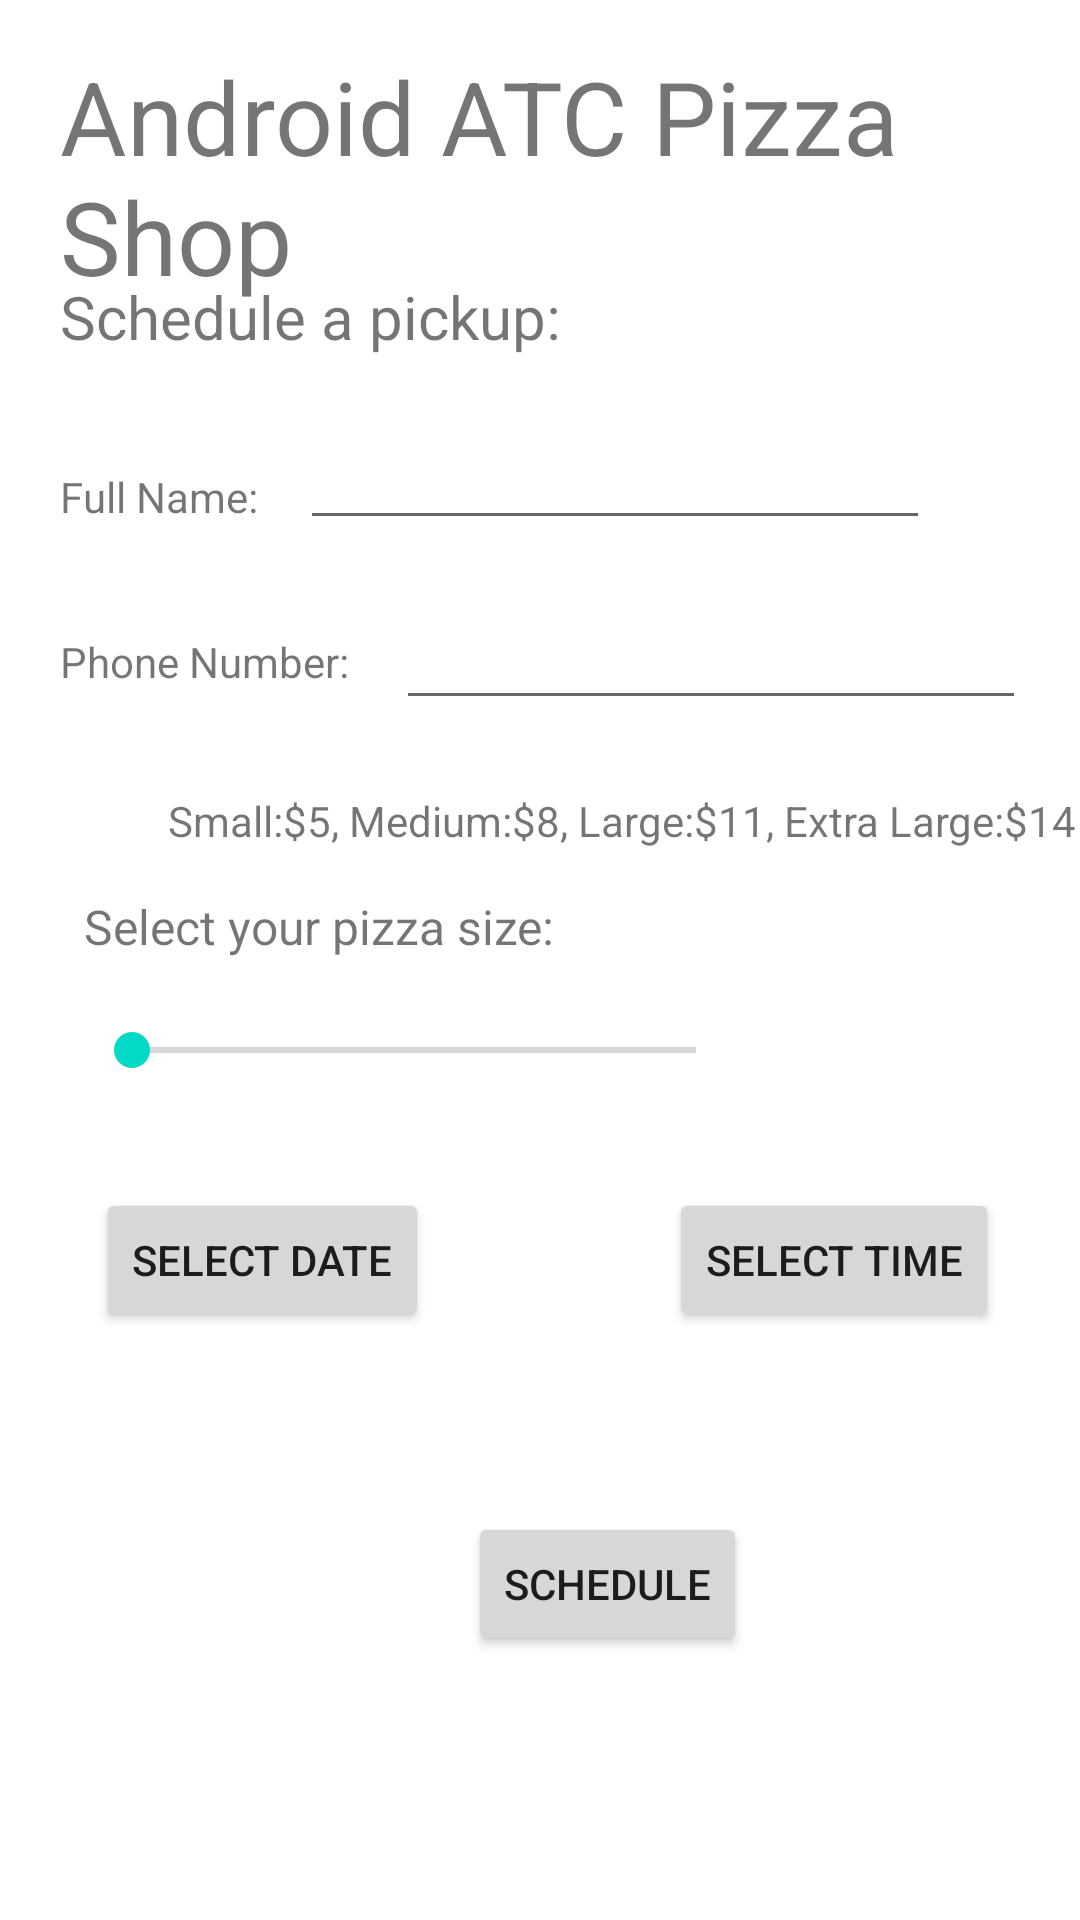

Write the Android layout XML for this screen, with the resource values it uses.
<!-- AndroidManifest.xml: application theme Theme.DSLab08 -->
<!-- res/layout/activity_main.xml -->
<?xml version="1.0" encoding="utf-8"?>
<androidx.constraintlayout.widget.ConstraintLayout xmlns:android="http://schemas.android.com/apk/res/android"
    xmlns:app="http://schemas.android.com/apk/res-auto"
    xmlns:tools="http://schemas.android.com/tools"
    android:layout_width="match_parent"
    android:layout_height="match_parent"
    tools:context=".MainActivity">

    <TextView
        android:id="@+id/textView"
        android:layout_width="wrap_content"
        android:layout_height="wrap_content"
        android:layout_marginStart="20dp"
        android:layout_marginTop="16dp"
        android:text="Android ATC Pizza Shop"
        android:textSize="34sp"
        app:layout_constraintStart_toStartOf="parent"
        app:layout_constraintTop_toTopOf="parent" />

    <TextView
        android:id="@+id/textView2"
        android:layout_width="wrap_content"
        android:layout_height="wrap_content"
        android:layout_marginStart="20dp"
        android:layout_marginTop="92dp"
        android:text="Schedule a pickup: "
        android:textSize="20sp"
        app:layout_constraintStart_toStartOf="parent"
        app:layout_constraintTop_toTopOf="parent" />

    <TextView
        android:id="@+id/textView3"
        android:layout_width="wrap_content"
        android:layout_height="wrap_content"
        android:layout_marginStart="20dp"
        android:layout_marginTop="156dp"
        android:text="Full Name: "
        app:layout_constraintStart_toStartOf="parent"
        app:layout_constraintTop_toTopOf="parent" />

    <TextView
        android:id="@+id/textView4"
        android:layout_width="wrap_content"
        android:layout_height="wrap_content"
        android:layout_marginStart="20dp"
        android:layout_marginTop="36dp"
        android:text="Phone Number: "
        app:layout_constraintStart_toStartOf="parent"
        app:layout_constraintTop_toBottomOf="@+id/textView3" />

    <EditText
        android:id="@+id/myFullName"
        android:layout_width="wrap_content"
        android:layout_height="wrap_content"
        android:layout_marginStart="100dp"
        android:layout_marginTop="132dp"
        android:ems="10"
        android:inputType="textPersonName"
        android:minHeight="48dp"
        app:layout_constraintStart_toStartOf="parent"
        app:layout_constraintTop_toTopOf="parent"
        tools:ignore="SpeakableTextPresentCheck" />

    <EditText
        android:id="@+id/myPhoneNumber"
        android:layout_width="wrap_content"
        android:layout_height="wrap_content"
        android:layout_marginStart="132dp"
        android:layout_marginTop="192dp"
        android:ems="10"
        android:inputType="textPersonName"
        android:minHeight="48dp"
        app:layout_constraintStart_toStartOf="parent"
        app:layout_constraintTop_toTopOf="parent"
        tools:ignore="SpeakableTextPresentCheck" />

    <TextView
        android:id="@+id/myPizzaSize"
        android:layout_width="135dp"
        android:layout_height="50dp"
        android:layout_marginStart="272dp"
        android:layout_marginTop="320dp"
        app:layout_constraintStart_toStartOf="parent"
        app:layout_constraintTop_toTopOf="parent" />

    <Button
        android:id="@+id/timeBtn"
        android:layout_width="wrap_content"
        android:layout_height="wrap_content"
        android:layout_marginStart="80dp"
        android:layout_marginTop="396dp"
        android:text="Select Time"
        app:layout_constraintStart_toEndOf="@+id/dateBtn"
        app:layout_constraintTop_toTopOf="parent" />

    <TextView
        android:id="@+id/textView5"
        android:layout_width="wrap_content"
        android:layout_height="wrap_content"
        android:layout_marginStart="28dp"
        android:layout_marginTop="68dp"
        android:text="Select your pizza size: "
        android:textSize="16sp"
        app:layout_constraintStart_toStartOf="parent"
        app:layout_constraintTop_toBottomOf="@+id/textView4" />

    <SeekBar
        android:id="@+id/mySeekBar"
        android:layout_width="220dp"
        android:layout_height="20dp"
        android:layout_marginStart="28dp"
        android:layout_marginTop="340dp"
        android:max="4"
        app:layout_constraintStart_toStartOf="parent"
        app:layout_constraintTop_toTopOf="parent" />

    <Button
        android:id="@+id/scheduleBtn"
        android:layout_width="wrap_content"
        android:layout_height="wrap_content"
        android:layout_marginStart="156dp"
        android:layout_marginTop="504dp"
        android:text="Schedule"
        app:layout_constraintStart_toStartOf="parent"
        app:layout_constraintTop_toTopOf="parent" />

    <Button
        android:id="@+id/dateBtn"
        android:layout_width="wrap_content"
        android:layout_height="wrap_content"
        android:layout_marginStart="32dp"
        android:layout_marginTop="36dp"
        android:text="Select Date"
        app:layout_constraintStart_toStartOf="parent"
        app:layout_constraintTop_toBottomOf="@+id/mySeekBar" />

    <TextView
        android:id="@+id/dateText"
        android:layout_width="wrap_content"
        android:layout_height="wrap_content"
        android:layout_marginStart="56dp"
        android:layout_marginTop="16dp"
        android:textSize="16sp"
        app:layout_constraintStart_toStartOf="parent"
        app:layout_constraintTop_toBottomOf="@+id/dateBtn" />

    <TextView
        android:id="@+id/timeText"
        android:layout_width="wrap_content"
        android:layout_height="wrap_content"
        android:layout_marginTop="16dp"
        android:textSize="16sp"
        app:layout_constraintEnd_toEndOf="parent"
        app:layout_constraintHorizontal_bias="0.696"
        app:layout_constraintStart_toStartOf="parent"
        app:layout_constraintTop_toBottomOf="@+id/timeBtn" />

    <TextView
        android:id="@+id/textView9"
        android:layout_width="wrap_content"
        android:layout_height="wrap_content"
        android:layout_marginStart="56dp"
        android:layout_marginTop="264dp"
        android:text="Small:$5, Medium:$8, Large:$11, Extra Large:$14"
        app:layout_constraintStart_toStartOf="parent"
        app:layout_constraintTop_toTopOf="parent" />

</androidx.constraintlayout.widget.ConstraintLayout>
<!-- resources referenced by this layout -->
<resources>
  <style name="Theme.DSLab08" parent="Theme.MaterialComponents.DayNight.DarkActionBar">
          
          <item name="colorPrimary">@color/purple_500</item>
          <item name="colorPrimaryVariant">@color/purple_700</item>
          <item name="colorOnPrimary">@color/white</item>
          
          <item name="colorSecondary">@color/teal_200</item>
          <item name="colorSecondaryVariant">@color/teal_700</item>
          <item name="colorOnSecondary">@color/black</item>
          
          <item name="android:statusBarColor" tools:targetApi="l">?attr/colorPrimaryVariant</item>
          
      </style>
  <!-- not gathered from this repository: default colours our renderer supplied (Android Studio template values) -->
  <color name="purple_500">#FF6200EE</color>
  <color name="purple_700">#FF3700B3</color>
  <color name="teal_200">#FF03DAC5</color>
  <color name="teal_700">#FF018786</color>
  <color name="black">#FF000000</color>
  <color name="white">#FFFFFFFF</color>
</resources>
